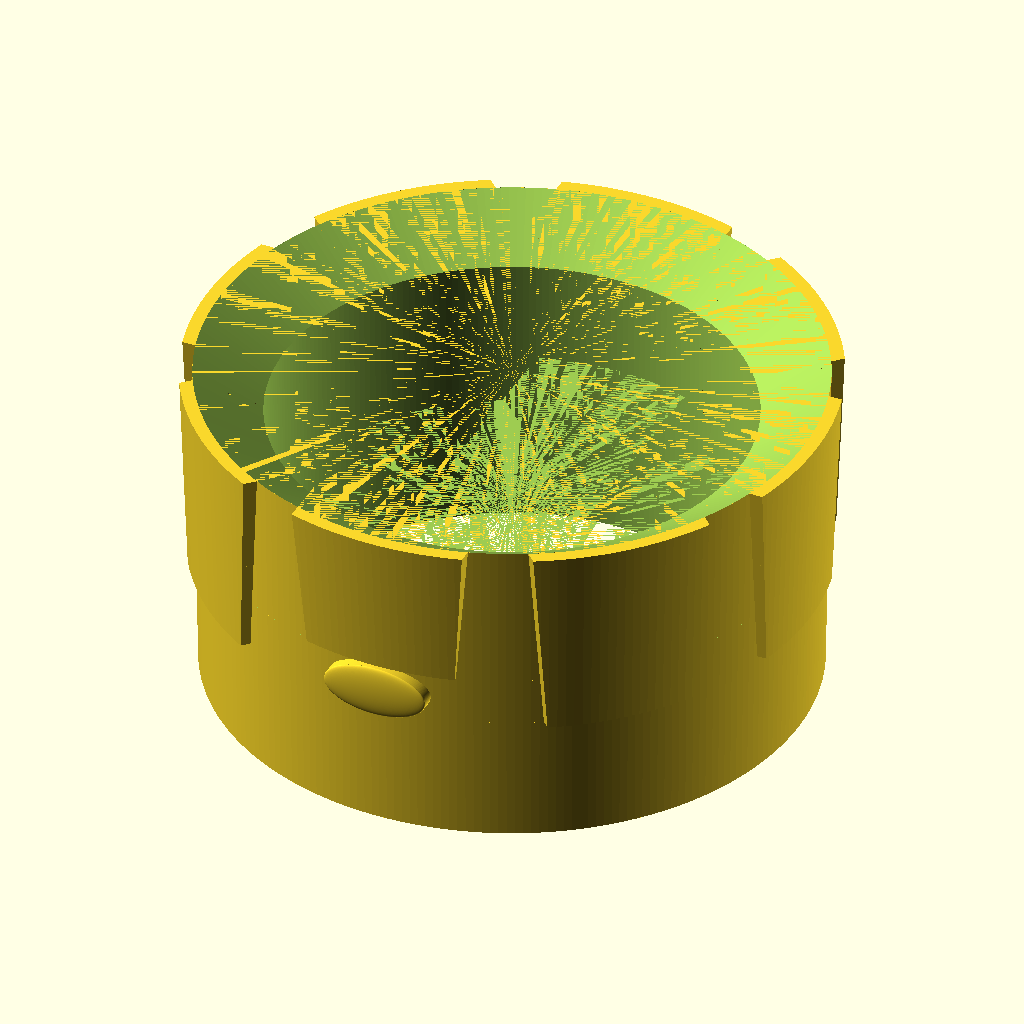
Cell 1: rendered with the file's own defaults.
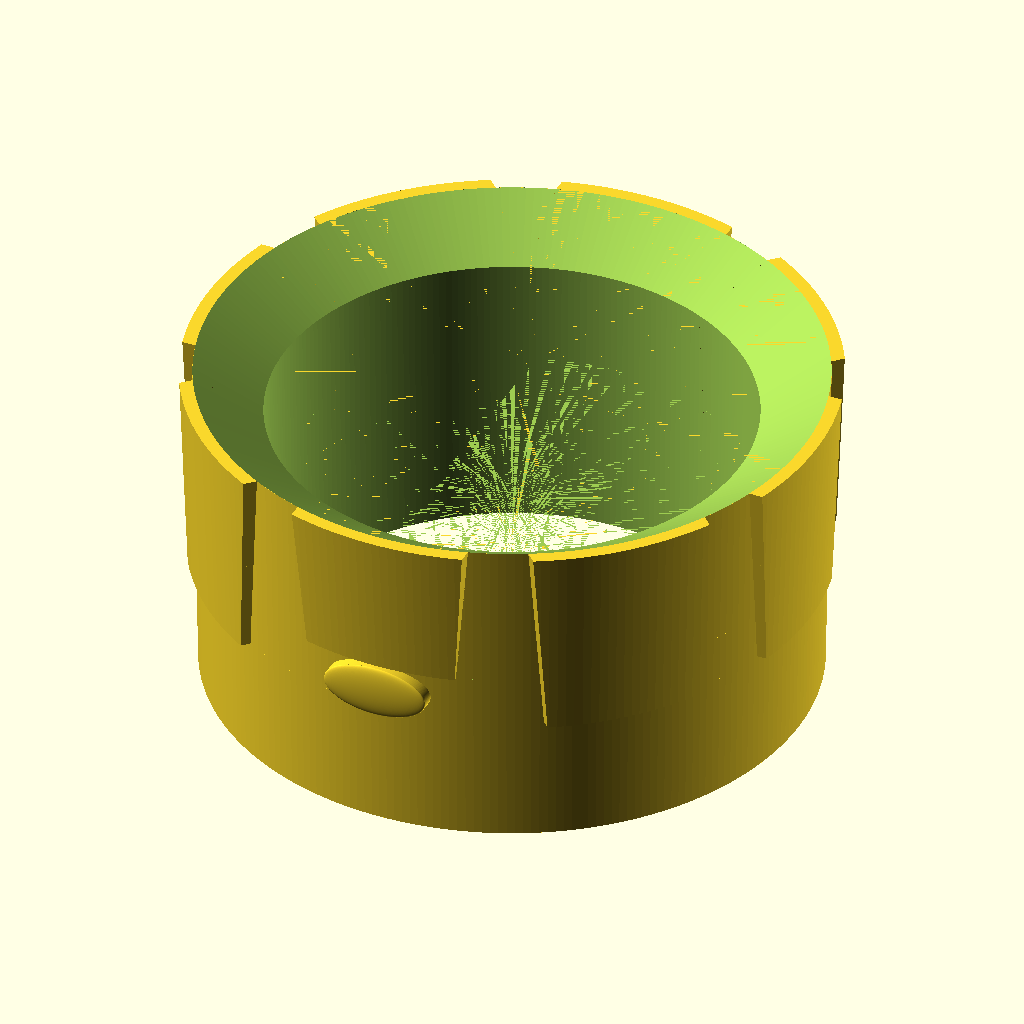
Cell 2: the same model with d = 0.002.
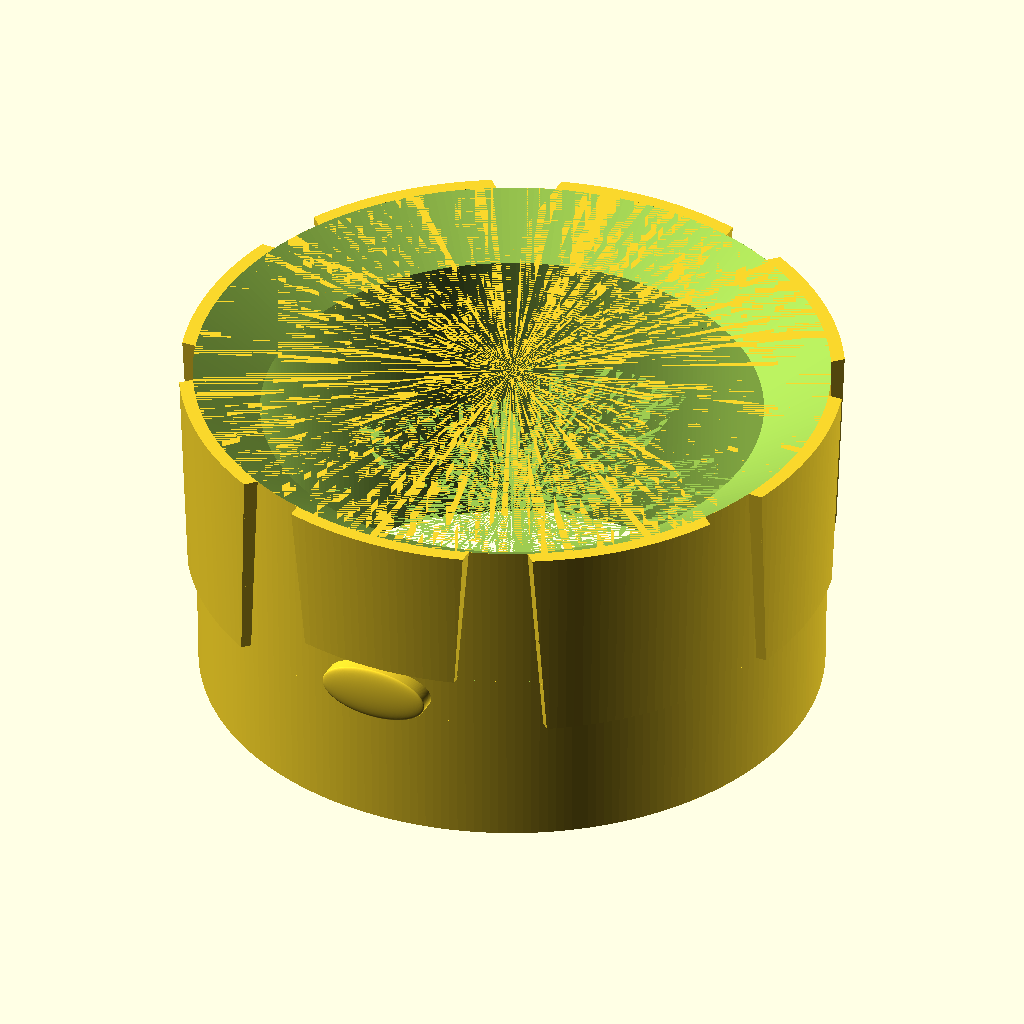
Cell 3: the same model with t = 0.4.
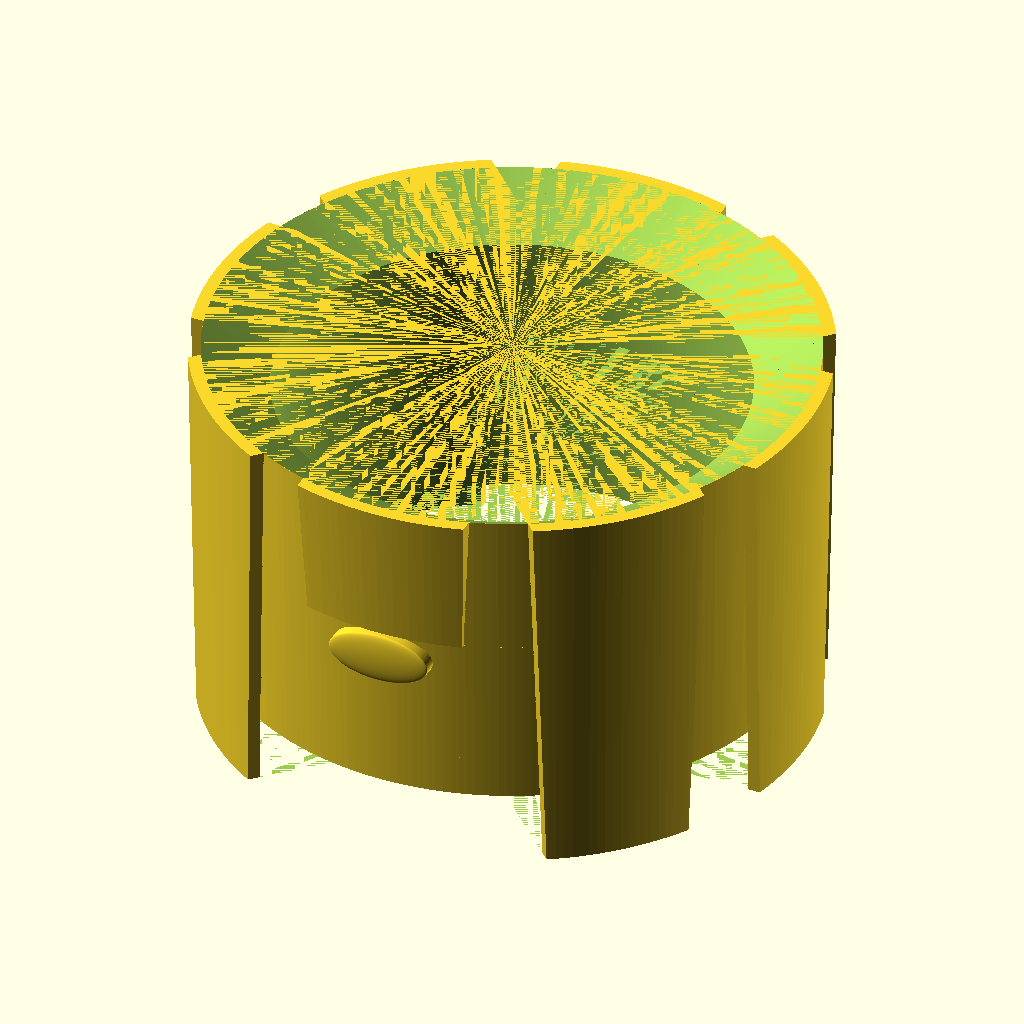
Cell 4 — hmid set to 30, the other parameters unchanged.
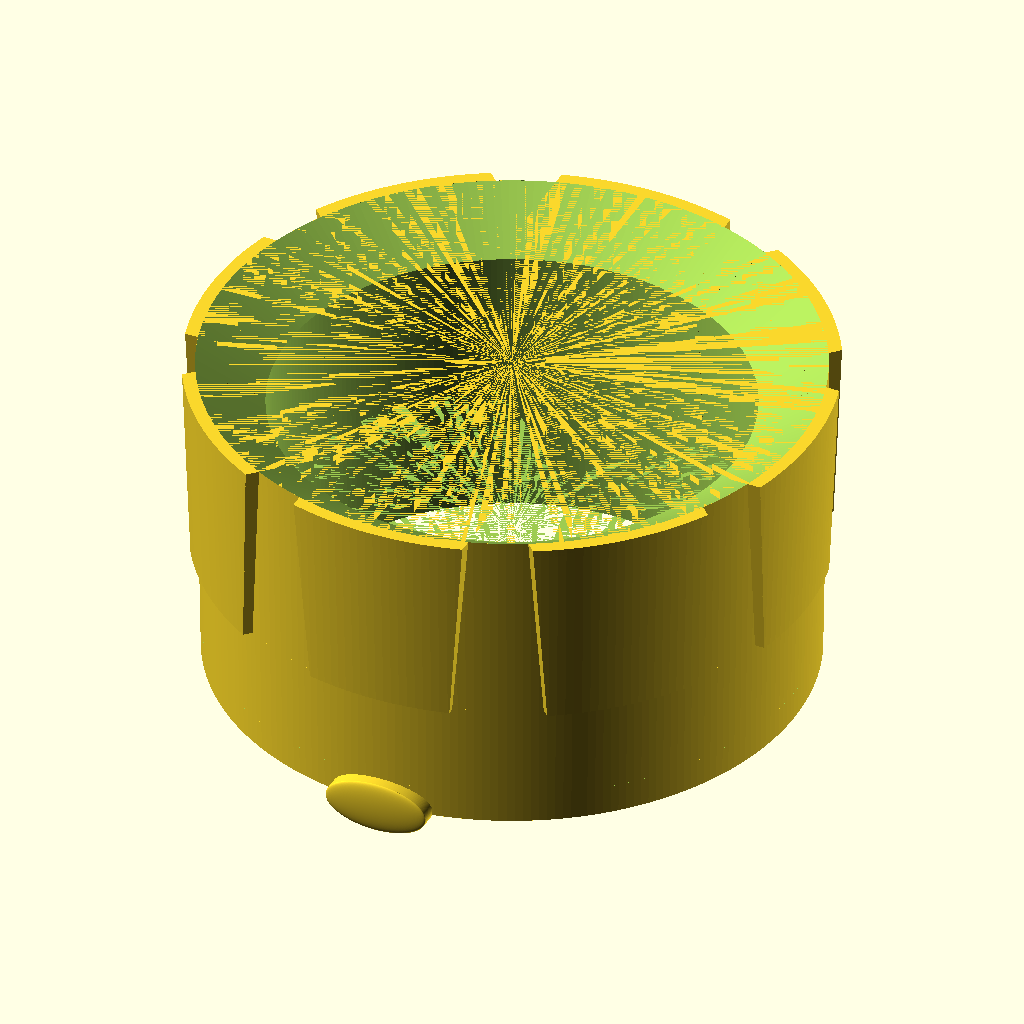
Cell 5: hslotmid = 22.52 (everything else at default).
The same orthographic view direction (rotation 55°, 0°, 25°; colour scheme Cornfield) for every cell, with the view re-fitted per cell, so scale and position can differ between cells.
Source of the model, bosch-adapter.scad:
$fn = 720 / 3;

// Small deltas
d = 0.001;
d2 = 2 * d;

// Extrusion thickness for a 0.4mm nozzle
t = 0.2;

hmid = 15;
hhi = 25 - t;
hmez = 21.22;

rilo = 46.38 / 2 - t;
rolo = 48.36 / 2 - t;
rimid = 45.54 / 2 - t;
romid = 47.31 / 2 - t;
rihi = rilo + (rimid - rilo) / hmid * hhi;

rslotmid = 46.2 / 2;
hslotmid = 11.26;
hslothi = 21.42;

r3lo = 35.65 / 2 + t / 2;
r3hi = 35 / 2 + t / 2;
h3lo = 3.3;

chordmid = 11.15;
chordlo = 13.5;

chord3lo = 14.25;
chord3mid = 10.58;
chord3hi = 8.15;

translate([ 0, 0, hhi ]) rotate(180, [ 1, 0, 0 ]) {
  // Main cylinder
  difference() {
    cylinder(hhi, rilo + d, rimid + d);
    translate([ 0, 0, -d ]) cylinder(hhi + d2, r3lo, r3hi);
    translate([ 0, 0, -d2 ]) cylinder(rilo / 1.5, rilo, 0);
  }

  // Primary slots
  intersection() {
    difference() {
      cylinder(hmid, rolo, romid);
      translate([ 0, 0, -d ]) cylinder(hmid + d2, rilo, rimid);
    }
    for (i = [1:3]) {
      rotate(45 * i, [ 0, 0, 1 ]) {
        rotate(90, [ 1, 0, 0 ]) {
          translate([ 0, 0, -rolo ]) {
            linear_extrude(height = 2 * rolo) polygon(points = [
              [ chordlo / 2, 0 ],
              [ -chordlo / 2, 0 ],
              [ -chordmid / 2, hmid ],
              [ chordmid / 2, hmid ],
            ]);
          }
        }
      }
    }
  }

  // Tab slots
  intersection() {
    difference() {
      cylinder(hslotmid, rolo, rslotmid);
      translate([ 0, 0, -d ]) cylinder(hslotmid + d2, rilo, rslotmid - t);
    }
    rotate(90, [ 1, 0, 0 ]) {
      translate([ 0, 0, -rolo ]) {
        linear_extrude(height = 2 * rolo) polygon(points = [
          [ chordlo / 2, 0 ],
          [ -chordlo / 2, 0 ],
          [ -chordmid / 2, hmid ],
          [ chordmid / 2, hmid ],
        ]);
      }
    }
  }

  // Snap tabs
  dot = 2;
  for (i = [0:1]) {
    rotate(180 * i, [ 0, 0, 1 ]) {
      translate([ 0, -rslotmid - 0.3, hslotmid + dot ])
          rotate(-90, [ 1, 0, 0 ]) {
        scale([ 2, 1, 0.2 ]) {
          sphere(dot);
          cylinder(h = 3 * dot, r = dot);
        }
      }
    }
  }
}
Parameter table extracted from the source (name, type, default, range or options):
d: number, default 0.001
t: number, default 0.2
hmid: number, default 15
hmez: number, default 21.22
hslotmid: number, default 11.26
hslothi: number, default 21.42
h3lo: number, default 3.3
chordmid: number, default 11.15
chordlo: number, default 13.5
chord3lo: number, default 14.25
chord3mid: number, default 10.58
chord3hi: number, default 8.15
